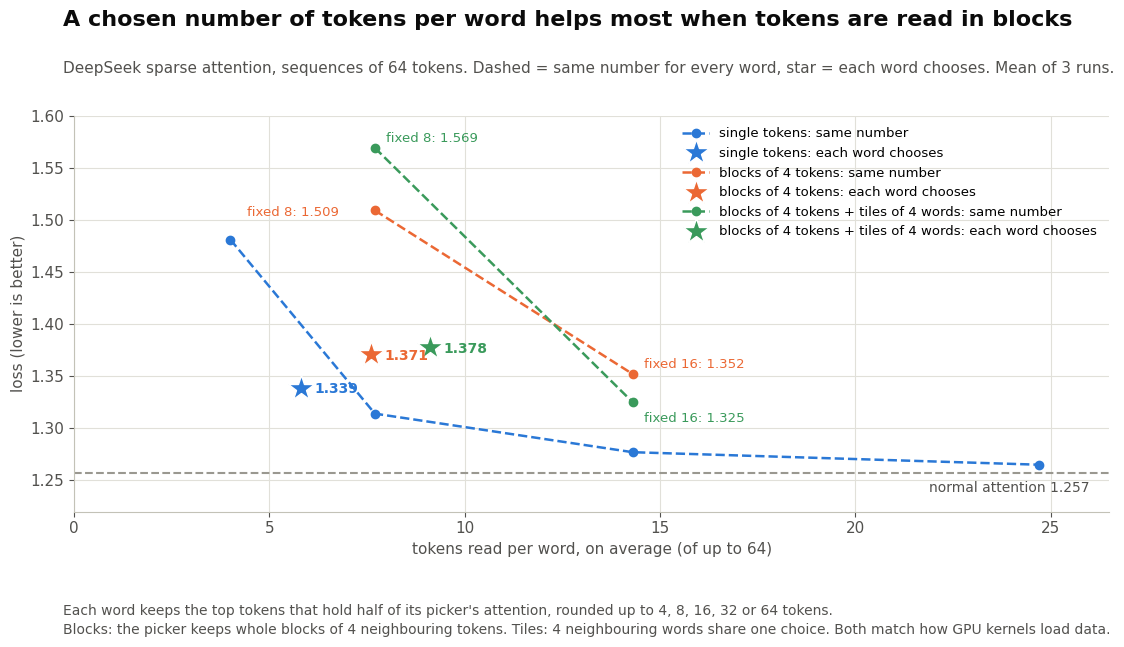
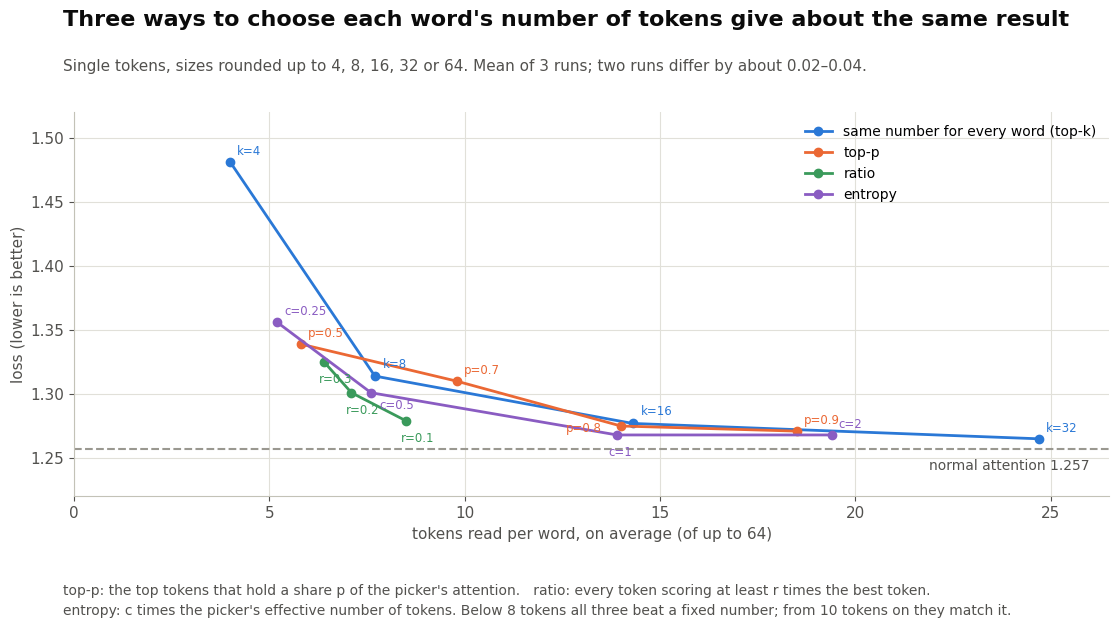
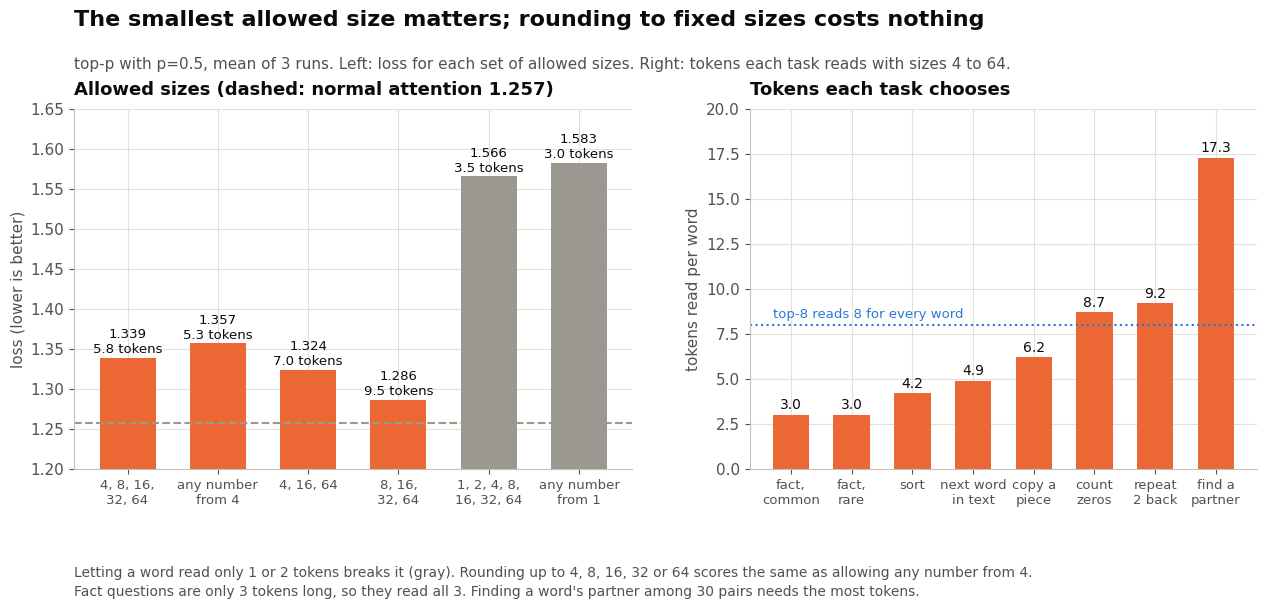
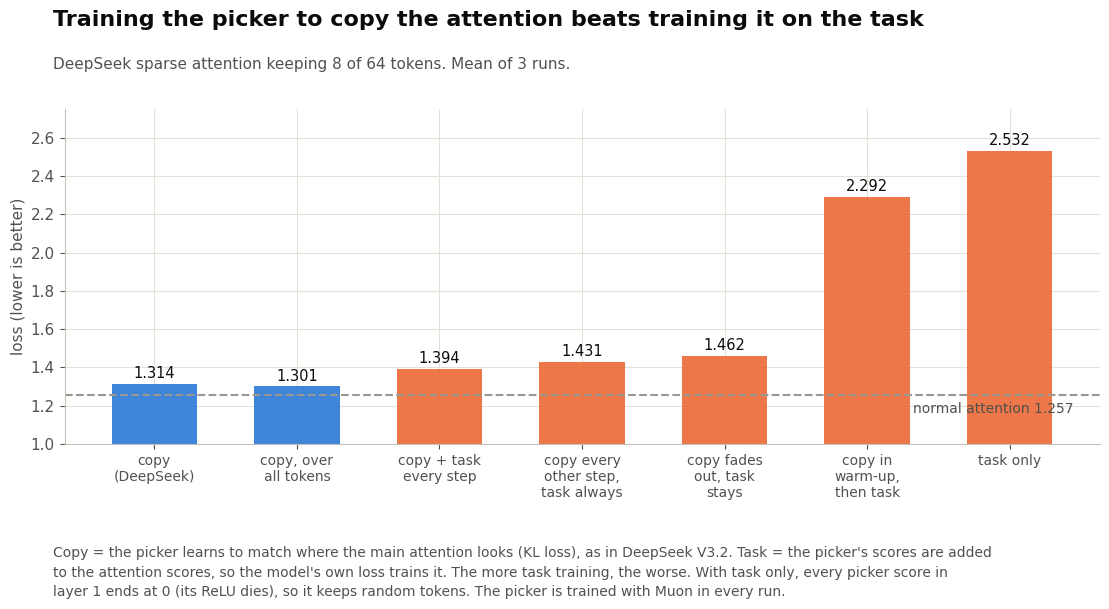
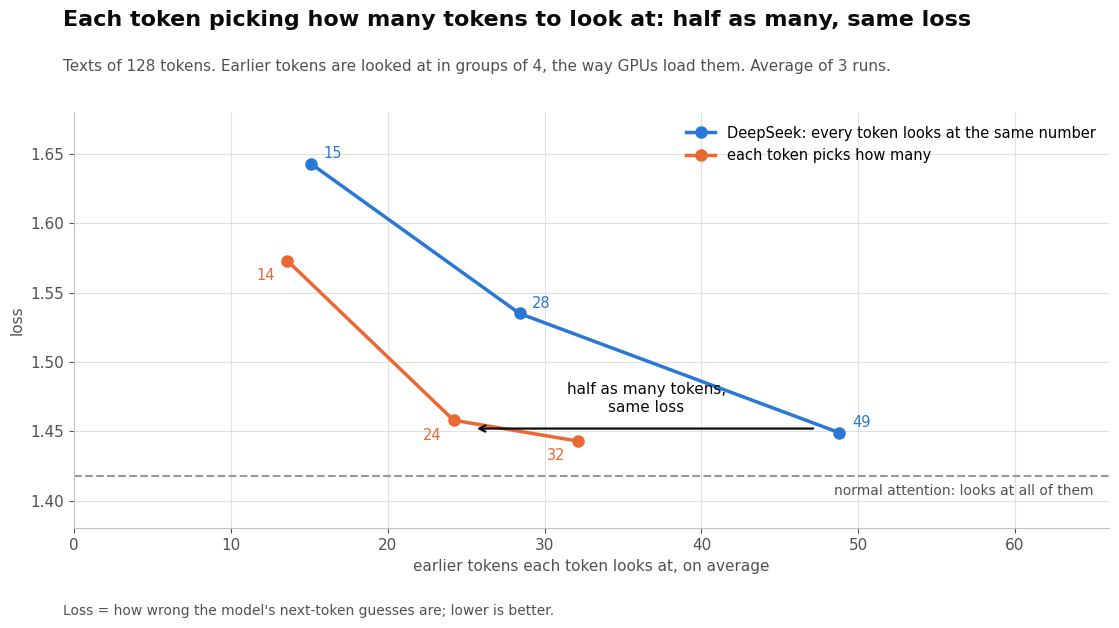
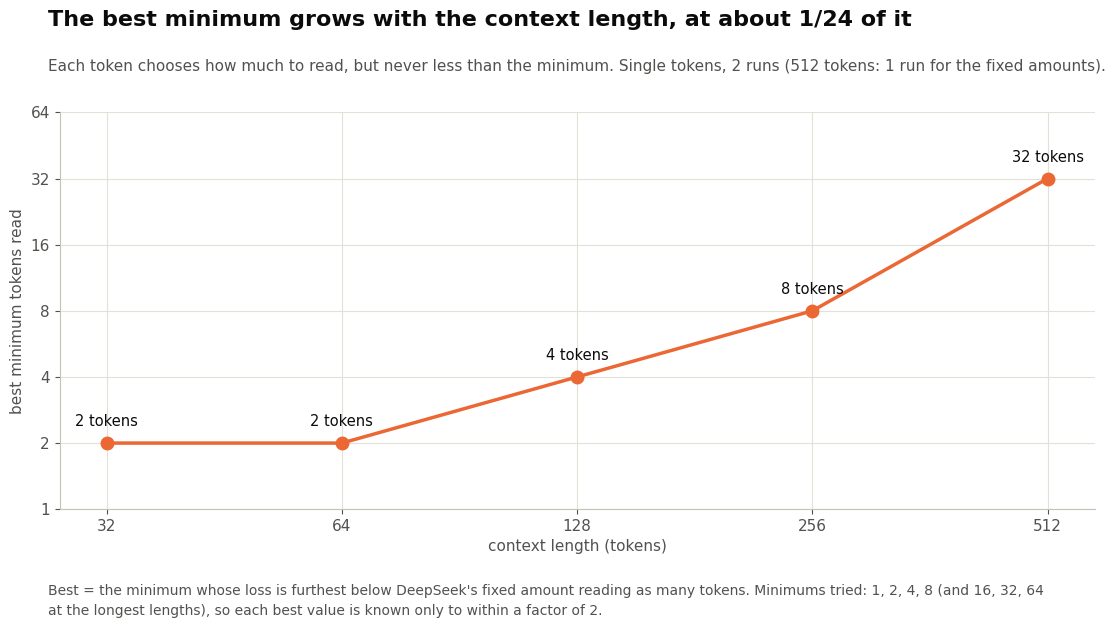
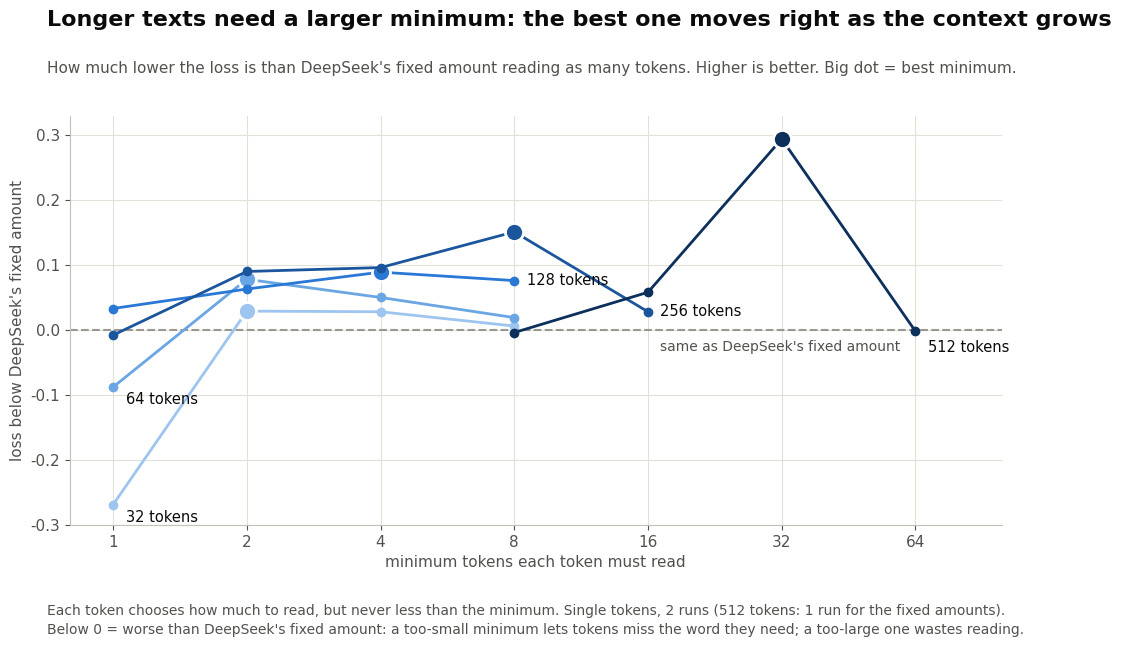
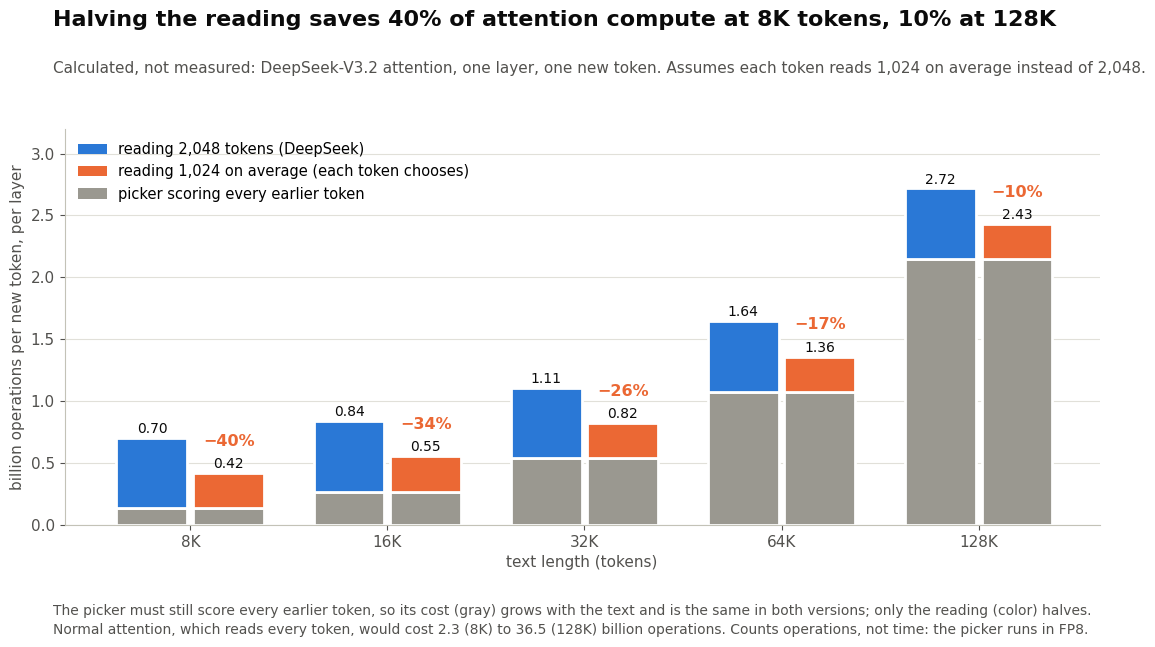

Reproduce these figures in Python, in order.
"""Draws every chart in this repo from the numbers in RESULTS.md (3-seed means). usage: python3 chart.py"""
import matplotlib
matplotlib.use("Agg")
import matplotlib.pyplot as plt

BLUE, ORANGE, GREEN, PURPLE, GRAY, INK, INK2, GRID = "#2a78d6", "#eb6834", "#3a9a5b", "#8a5cc2", "#9a9890", "#0b0b0b", "#52514e", "#e1e0d9"
plt.rcParams.update({"font.family": "sans-serif", "font.sans-serif": ["Helvetica", "Arial"], "font.size": 11,
                     "axes.edgecolor": "#c3c2b7", "axes.labelcolor": INK2, "xtick.color": INK2, "ytick.color": INK2,
                     "axes.spines.top": False, "axes.spines.right": False, "axes.grid": True, "grid.color": GRID,
                     "axes.axisbelow": True, "legend.frameon": False})
FULL = 1.257   # normal attention, same 3 seeds

# (tokens kept per word on average, loss)
FIXED = [(4.0, 1.481), (7.7, 1.314), (14.3, 1.277), (24.7, 1.265)]          # top-4, 8, 16, 32
TOP_P = [(5.8, 1.339), (9.8, 1.310), (14.0, 1.275), (18.5, 1.271)]          # p = 0.5, 0.7, 0.8, 0.9
RATIO = [(6.4, 1.325), (7.1, 1.301), (8.5, 1.279)]                         # r = 0.3, 0.2, 0.1
ENT = [(5.2, 1.356), (7.6, 1.301), (13.9, 1.268), (19.4, 1.268)]            # c = 0.25, 0.5, 1, 2
BLK_FIXED, BLK_CHOSEN = [(7.7, 1.509), (14.3, 1.352)], (7.6, 1.371)         # blocks of 4 tokens
BT_FIXED, BT_CHOSEN = [(7.7, 1.569), (14.3, 1.325)], (9.1, 1.378)           # blocks of 4 + tiles of 4 words


def frame(fig, title, sub, note):
    fig.suptitle(title, fontsize=16, fontweight="bold", color=INK, x=0.07, ha="left")
    fig.text(0.07, 0.885, sub, fontsize=11, color=INK2)
    fig.text(0.07, 0.03, note, fontsize=10, color=INK2, ha="left", va="bottom", linespacing=1.5)


def full_line(ax, x):
    ax.axhline(FULL, color=GRAY, lw=1.5, ls="--")
    ax.text(x, FULL - 0.008, f"normal attention {FULL}", ha="right", va="top", fontsize=10, color=INK2)


# 1. main result: fixed vs chosen size, for single tokens, blocks, blocks + query tiles
fig, ax = plt.subplots(figsize=(11.5, 6.6))
fig.subplots_adjust(left=0.08, right=0.98, top=0.82, bottom=0.22)
frame(fig, "A chosen number of tokens per word helps most when tokens are read in blocks",
      "DeepSeek sparse attention, sequences of 64 tokens. Dashed = same number for every word, star = each word chooses. Mean of 3 runs.",
      "Each word keeps the top tokens that hold half of its picker's attention, rounded up to 4, 8, 16, 32 or 64 tokens.\n"
      "Blocks: the picker keeps whole blocks of 4 neighbouring tokens. Tiles: 4 neighbouring words share one choice. Both match how GPU kernels load data.")
for fixed, chosen, c, name in ((FIXED, TOP_P[0], BLUE, "single tokens"), (BLK_FIXED, BLK_CHOSEN, ORANGE, "blocks of 4 tokens"),
                               (BT_FIXED, BT_CHOSEN, GREEN, "blocks of 4 tokens + tiles of 4 words")):
    ax.plot([a for a, _ in fixed], [b for _, b in fixed], color=c, ls="--", marker="o", ms=6, lw=1.8, label=f"{name}: same number")
    ax.plot(*chosen, color=c, marker="*", ms=19, ls="none", markeredgecolor="white", markeredgewidth=1, label=f"{name}: each word chooses")
    ax.annotate(f"{chosen[1]:.3f}", chosen, textcoords="offset points", xytext=(10, -4), fontsize=10, color=c, fontweight="bold")
for (a, b), lab in zip(BLK_FIXED, ("8", "16")):
    ax.annotate(f"fixed {lab}: {b:.3f}", (a, b), textcoords="offset points", xytext=(-92, -4) if lab == "8" else (8, 4), fontsize=9.5, color=ORANGE)
for (a, b), lab in zip(BT_FIXED, ("8", "16")):
    ax.annotate(f"fixed {lab}: {b:.3f}", (a, b), textcoords="offset points", xytext=(8, -14 if lab == "16" else 4), fontsize=9.5, color=GREEN)
full_line(ax, 26)
ax.set_xlim(0, 26.5); ax.set_ylim(1.22, 1.6)
ax.set_xlabel("tokens read per word, on average (of up to 64)"); ax.set_ylabel("loss (lower is better)")
ax.legend(loc="upper right", fontsize=9.5, ncol=1)
fig.savefig("main_result.png", dpi=170); plt.close(fig)

# 2. how a word's size is chosen: three rules vs a fixed number
fig, ax = plt.subplots(figsize=(11.5, 6.4))
fig.subplots_adjust(left=0.08, right=0.98, top=0.82, bottom=0.22)
frame(fig, "Three ways to choose each word's number of tokens give about the same result",
      "Single tokens, sizes rounded up to 4, 8, 16, 32 or 64. Mean of 3 runs; two runs differ by about 0.02–0.04.",
      "top-p: the top tokens that hold a share p of the picker's attention.   ratio: every token scoring at least r times the best token.\n"
      "entropy: c times the picker's effective number of tokens. Below 8 tokens all three beat a fixed number; from 10 tokens on they match it.")
for pts, c, name, labs in ((FIXED, BLUE, "same number for every word (top-k)", ("k=4", "k=8", "k=16", "k=32")),
                           (TOP_P, ORANGE, "top-p", ("p=0.5", "p=0.7", "p=0.8", "p=0.9")),
                           (RATIO, GREEN, "ratio", ("r=0.3", "r=0.2", "r=0.1")),
                           (ENT, PURPLE, "entropy", ("c=0.25", "c=0.5", "c=1", "c=2"))):
    ax.plot([a for a, _ in pts], [b for _, b in pts], color=c, marker="o", ms=6, lw=2, label=name)
    for (a, b), lab in zip(pts, labs):
        off = {"p=0.8": (-40, -4), "c=1": (-6, -15), "k=16": (6, 6), "c=0.5": (6, -12), "k=8": (6, 6)}.get(lab, (-4, -15) if c == GREEN else (5, 5))
        ax.annotate(lab, (a, b), textcoords="offset points", xytext=off, fontsize=8.5, color=c)
full_line(ax, 26)
ax.set_xlim(0, 26.5); ax.set_ylim(1.22, 1.52)
ax.set_xlabel("tokens read per word, on average (of up to 64)"); ax.set_ylabel("loss (lower is better)")
ax.legend(loc="upper right", fontsize=10)
fig.savefig("rules.png", dpi=170); plt.close(fig)

# 3. which sizes are allowed, and how many tokens each task chooses
SIZES = [("4, 8, 16,\n32, 64", 1.339, 5.8, ORANGE), ("any number\nfrom 4", 1.357, 5.3, ORANGE), ("4, 16, 64", 1.324, 7.0, ORANGE),
         ("8, 16,\n32, 64", 1.286, 9.5, ORANGE), ("1, 2, 4, 8,\n16, 32, 64", 1.566, 3.5, GRAY), ("any number\nfrom 1", 1.583, 3.0, GRAY)]
NAME = {"factc": "fact,\ncommon", "factr": "fact,\nrare", "sort": "sort", "chain": "next word\nin text", "copy": "copy a\npiece",
        "count": "count\nzeros", "back2": "repeat\n2 back", "recall": "find a\npartner"}
KEPT = {"factc": 3.0, "factr": 3.0, "sort": 4.2, "chain": 4.9, "copy": 6.2, "count": 8.7, "back2": 9.2, "recall": 17.3}
fig, (ax, bx) = plt.subplots(1, 2, figsize=(13, 6.2), gridspec_kw={"width_ratios": [1.1, 1]})
fig.subplots_adjust(left=0.07, right=0.98, top=0.82, bottom=0.24, wspace=0.22)
frame(fig, "The smallest allowed size matters; rounding to fixed sizes costs nothing",
      "top-p with p=0.5, mean of 3 runs. Left: loss for each set of allowed sizes. Right: tokens each task reads with sizes 4 to 64.",
      "Letting a word read only 1 or 2 tokens breaks it (gray). Rounding up to 4, 8, 16, 32 or 64 scores the same as allowing any number from 4.\n"
      "Fact questions are only 3 tokens long, so they read all 3. Finding a word's partner among 30 pairs needs the most tokens.")
ax.bar(range(len(SIZES)), [l for _, l, _, _ in SIZES], color=[c for *_, c in SIZES], width=0.62)
for i, (_, l, k, _) in enumerate(SIZES): ax.text(i, l + 0.006, f"{l:.3f}\n{k} tokens", ha="center", fontsize=9.5, color=INK)
ax.axhline(FULL, color=GRAY, lw=1.5, ls="--")
ax.set_xticks(range(len(SIZES))); ax.set_xticklabels([n for n, *_ in SIZES], fontsize=9.5)
ax.set_ylim(1.2, 1.65); ax.set_ylabel("loss (lower is better)")
ax.set_title(f"Allowed sizes (dashed: normal attention {FULL})", loc="left", fontsize=13, fontweight="bold", color=INK, pad=10)
order = list(KEPT)
bx.bar(range(len(order)), [KEPT[s] for s in order], color=ORANGE, width=0.6)
for i, s in enumerate(order): bx.text(i, KEPT[s] + 0.3, f"{KEPT[s]:.1f}", ha="center", fontsize=10, color=INK)
bx.axhline(8, color=BLUE, lw=1.5, ls=":"); bx.text(-0.3, 8.4, "top-8 reads 8 for every word", ha="left", fontsize=9.5, color=BLUE)
bx.set_xticks(range(len(order))); bx.set_xticklabels([NAME[s] for s in order], fontsize=9.5)
bx.set_ylim(0, 20); bx.set_ylabel("tokens read per word")
bx.set_title("Tokens each task chooses", loc="left", fontsize=13, fontweight="bold", color=INK, pad=10)
fig.savefig("sizes.png", dpi=170); plt.close(fig)

# 4. how the picker is trained (fixed top-8)
MODES = [("copy\n(DeepSeek)", 1.314, BLUE), ("copy, over\nall tokens", 1.301, BLUE), ("copy + task\nevery step", 1.394, ORANGE),
         ("copy every\nother step,\ntask always", 1.431, ORANGE), ("copy fades\nout, task\nstays", 1.462, ORANGE),
         ("copy in\nwarm-up,\nthen task", 2.292, ORANGE), ("task only", 2.532, ORANGE)]
fig, ax = plt.subplots(figsize=(11.5, 6.2))
fig.subplots_adjust(left=0.08, right=0.98, top=0.82, bottom=0.28)
frame(fig, "Training the picker to copy the attention beats training it on the task",
      "DeepSeek sparse attention keeping 8 of 64 tokens. Mean of 3 runs.",
      "Copy = the picker learns to match where the main attention looks (KL loss), as in DeepSeek V3.2. Task = the picker's scores are added\n"
      "to the attention scores, so the model's own loss trains it. The more task training, the worse. With task only, every picker score in\n"
      "layer 1 ends at 0 (its ReLU dies), so it keeps random tokens. The picker is trained with Muon in every run.")
ax.bar(range(len(MODES)), [l for _, l, _ in MODES], color=[c for *_, c in MODES], width=0.6, alpha=0.9)
for i, (_, l, _) in enumerate(MODES): ax.text(i, l + 0.03, f"{l:.3f}", ha="center", fontsize=10.5, color=INK)
ax.axhline(FULL, color=GRAY, lw=1.5, ls="--"); ax.text(6.45, FULL - 0.04, f"normal attention {FULL}", ha="right", va="top", fontsize=10, color=INK2)
ax.set_xticks(range(len(MODES))); ax.set_xticklabels([n for n, *_ in MODES], fontsize=10)
ax.set_ylim(1.0, 2.75); ax.set_ylabel("loss (lower is better)")
fig.savefig("picker_training.png", dpi=170); plt.close(fig)

# 5. longer sequences (128 tokens, 32 blocks of 4): a chosen number of blocks vs a fixed number
LONG_FULL = 1.418
LONG_FIXED = [(15.1, 1.643), (28.4, 1.535), (48.8, 1.449)]       # fixed 16, 32, 64 tokens in blocks of 4
LONG_CHOSEN = [(13.6, 1.573), (24.2, 1.458), (32.1, 1.443)]      # p = 0.5, 0.7, 0.85; any whole number of blocks
fig, ax = plt.subplots(figsize=(11.5, 6.4))
fig.subplots_adjust(left=0.08, right=0.98, top=0.82, bottom=0.17)
frame(fig, "Each token picking how many tokens to look at: half as many, same loss",
      "Texts of 128 tokens. Earlier tokens are looked at in groups of 4, the way GPUs load them. Average of 3 runs.",
      "Loss = how wrong the model's next-token guesses are; lower is better.")
ax.plot([a for a, _ in LONG_FIXED], [b for _, b in LONG_FIXED], color=BLUE, marker="o", ms=8, lw=2.5, label="DeepSeek: every token looks at the same number")
ax.plot([a for a, _ in LONG_CHOSEN], [b for _, b in LONG_CHOSEN], color=ORANGE, marker="o", ms=8, lw=2.5, label="each token picks how many")
for a, b in LONG_FIXED: ax.annotate(f"{a:.0f}", (a, b), textcoords="offset points", xytext=(9, 4), fontsize=10.5, color=BLUE)
for a, b in LONG_CHOSEN: ax.annotate(f"{a:.0f}", (a, b), textcoords="offset points", xytext=(-9, -14), ha="right", fontsize=10.5, color=ORANGE)
ax.annotate("", xy=(25.5, 1.452), xytext=(47.3, 1.452), arrowprops=dict(arrowstyle="->", color=INK, lw=1.6))
ax.text(36.5, 1.462, "half as many tokens,\nsame loss", ha="center", va="bottom", fontsize=11, color=INK)
ax.axhline(LONG_FULL, color=GRAY, lw=1.5, ls="--")
ax.text(65, LONG_FULL - 0.006, "normal attention: looks at all of them", ha="right", va="top", fontsize=10, color=INK2)
ax.set_xlim(0, 66); ax.set_ylim(1.38, 1.68)
ax.set_xlabel("earlier tokens each token looks at, on average"); ax.set_ylabel("loss")
ax.legend(loc="upper right", fontsize=10.5)
fig.savefig("blocks_long.png", dpi=170); plt.close(fig)
# 6. the best minimum grows with the context length
import math
BEST_MIN = [(32, 2), (64, 2), (128, 4), (256, 8), (512, 32)]   # minimum with the lowest loss vs a fixed amount reading as much (RESULTS.md step 8)
fig, ax = plt.subplots(figsize=(11.5, 6.4))
fig.subplots_adjust(left=0.08, right=0.98, top=0.82, bottom=0.2)
frame(fig, "The best minimum grows with the context length, at about 1/24 of it",
      "Each token chooses how much to read, but never less than the minimum. Single tokens, 2 runs (512 tokens: 1 run for the fixed amounts).",
      "Best = the minimum whose loss is furthest below DeepSeek's fixed amount reading as many tokens. Minimums tried: 1, 2, 4, 8 (and 16, 32, 64\n"
      "at the longest lengths), so each best value is known only to within a factor of 2.")
xs = [a for a, _ in BEST_MIN]
ax.plot(xs, [b for _, b in BEST_MIN], color=ORANGE, marker="o", ms=9, lw=2.5)
for a, b in BEST_MIN: ax.annotate(f"{b} tokens", (a, b), textcoords="offset points", xytext=(0, 12), ha="center", fontsize=10.5, color=INK)
ax.set_xscale("log", base=2); ax.set_yscale("log", base=2)
ax.set_xticks(xs); ax.set_xticklabels([str(x) for x in xs]); ax.set_yticks([1, 2, 4, 8, 16, 32, 64]); ax.set_yticklabels(["1", "2", "4", "8", "16", "32", "64"])
ax.set_ylim(1, 64); ax.set_xlabel("context length (tokens)"); ax.set_ylabel("best minimum tokens read")
fig.savefig("minimum_scaling.png", dpi=170); plt.close(fig)
# 7. gain over DeepSeek's fixed amount for each minimum, one line per context length (RESULTS.md step 8)
GAIN = {32: [(1, -0.269), (2, 0.029), (4, 0.028), (8, 0.006)],
        64: [(1, -0.088), (2, 0.078), (4, 0.050), (8, 0.019)],
        128: [(1, 0.033), (2, 0.063), (4, 0.089), (8, 0.076)],
        256: [(1, -0.008), (2, 0.090), (4, 0.096), (8, 0.151), (16, 0.028)],
        512: [(8, -0.004), (16, 0.058), (32, 0.294), (64, -0.002)]}
SEQ_COL = {32: "#9ec5ef", 64: "#6aa6e4", 128: "#2a78d6", 256: "#1b559c", 512: "#0d2f5c"}   # light = short, dark = long
fig, ax = plt.subplots(figsize=(11.5, 6.6))
fig.subplots_adjust(left=0.09, right=0.9, top=0.82, bottom=0.2)
frame(fig, "Longer texts need a larger minimum: the best one moves right as the context grows",
      "How much lower the loss is than DeepSeek's fixed amount reading as many tokens. Higher is better. Big dot = best minimum.",
      "Each token chooses how much to read, but never less than the minimum. Single tokens, 2 runs (512 tokens: 1 run for the fixed amounts).\n"
      "Below 0 = worse than DeepSeek's fixed amount: a too-small minimum lets tokens miss the word they need; a too-large one wastes reading.")
ax.axhline(0, color=GRAY, lw=1.5, ls="--")
ax.text(17, -0.015, "same as DeepSeek's fixed amount", ha="left", va="top", fontsize=10, color=INK2)
for L, pts in GAIN.items():
    c = SEQ_COL[L]; xs, ys = [a for a, _ in pts], [b for _, b in pts]
    ax.plot(xs, ys, color=c, lw=2, marker="o", ms=6)
    bx, by = max(pts, key=lambda q: q[1]); ax.plot(bx, by, "o", ms=13, color=c, mec="white", mew=2)
    i, dy = (0, -9) if L in (32, 64) else (-1, -12 if L == 512 else 0)   # 32 and 64 labelled at their left end, clear of the others
    ax.annotate(f"{L} tokens", (xs[i], ys[i]), textcoords="offset points", xytext=(9, dy), va="center", fontsize=10.5, color=INK)
ax.set_xscale("log", base=2); ax.set_xticks([1, 2, 4, 8, 16, 32, 64]); ax.set_xticklabels(["1", "2", "4", "8", "16", "32", "64"])
ax.set_xlim(0.8, 100); ax.set_ylim(-0.3, 0.33)
ax.set_xlabel("minimum tokens each token must read"); ax.set_ylabel("loss below DeepSeek's fixed amount")
fig.savefig("minimum_by_length.png", dpi=170); plt.close(fig)
# 8. calculated attention compute in DeepSeek-V3.2 (config.json sizes), if each token reads half of DeepSeek's 2,048 on average
MAIN = 2 * 128 * (576 + 512)   # operations per earlier token read: 128 heads, 576-wide keys (512 latent + 64 position), 512-wide values
PICK = 2 * 64 * 128            # operations per earlier token scored by the picker: 64 heads of width 128
CTX = [8192, 16384, 32768, 65536, 131072]
fig, ax = plt.subplots(figsize=(11.5, 6.6))
fig.subplots_adjust(left=0.08, right=0.98, top=0.8, bottom=0.2)
frame(fig, "Halving the reading saves 40% of attention compute at 8K tokens, 10% at 128K",
      "Calculated, not measured: DeepSeek-V3.2 attention, one layer, one new token. Assumes each token reads 1,024 on average instead of 2,048.",
      "The picker must still score every earlier token, so its cost (gray) grows with the text and is the same in both versions; only the reading (color) halves.\n"
      "Normal attention, which reads every token, would cost 2.3 (8K) to 36.5 (128K) billion operations. Counts operations, not time: the picker runs in FP8.")
w = 0.36
for i, L in enumerate(CTX):
    pick = PICK * L / 1e9
    for j, (k, c) in enumerate([(2048, BLUE), (1024, ORANGE)]):
        x = i + (j - 0.5) * (w + 0.03); read = MAIN * k / 1e9
        ax.bar(x, pick, w, color=GRAY, edgecolor="white", linewidth=2)
        ax.bar(x, read, w, bottom=pick, color=c, edgecolor="white", linewidth=2)
        ax.text(x, pick + read + 0.04, f"{pick + read:.2f}", ha="center", fontsize=10, color=INK)
    full, half = PICK * L + MAIN * 2048, PICK * L + MAIN * 1024
    ax.text(i + 0.5 * (w + 0.03), (half / 1e9) + 0.22, f"−{1 - half / full:.0%}", ha="center", fontsize=11.5, fontweight="bold", color=ORANGE)
ax.set_xticks(range(len(CTX))); ax.set_xticklabels(["8K", "16K", "32K", "64K", "128K"])
ax.bar(0, 0, color=BLUE, label="reading 2,048 tokens (DeepSeek)"); ax.bar(0, 0, color=ORANGE, label="reading 1,024 on average (each token chooses)")
ax.bar(0, 0, color=GRAY, label="picker scoring every earlier token")
ax.legend(loc="upper left", fontsize=10.5); ax.set_ylim(0, 3.2); ax.grid(axis="x", visible=False)
ax.set_xlabel("text length (tokens)"); ax.set_ylabel("billion operations per new token, per layer")
fig.savefig("compute_saving.png", dpi=170); plt.close(fig)
print("wrote main_result.png rules.png sizes.png picker_training.png blocks_long.png minimum_scaling.png minimum_by_length.png compute_saving.png")
